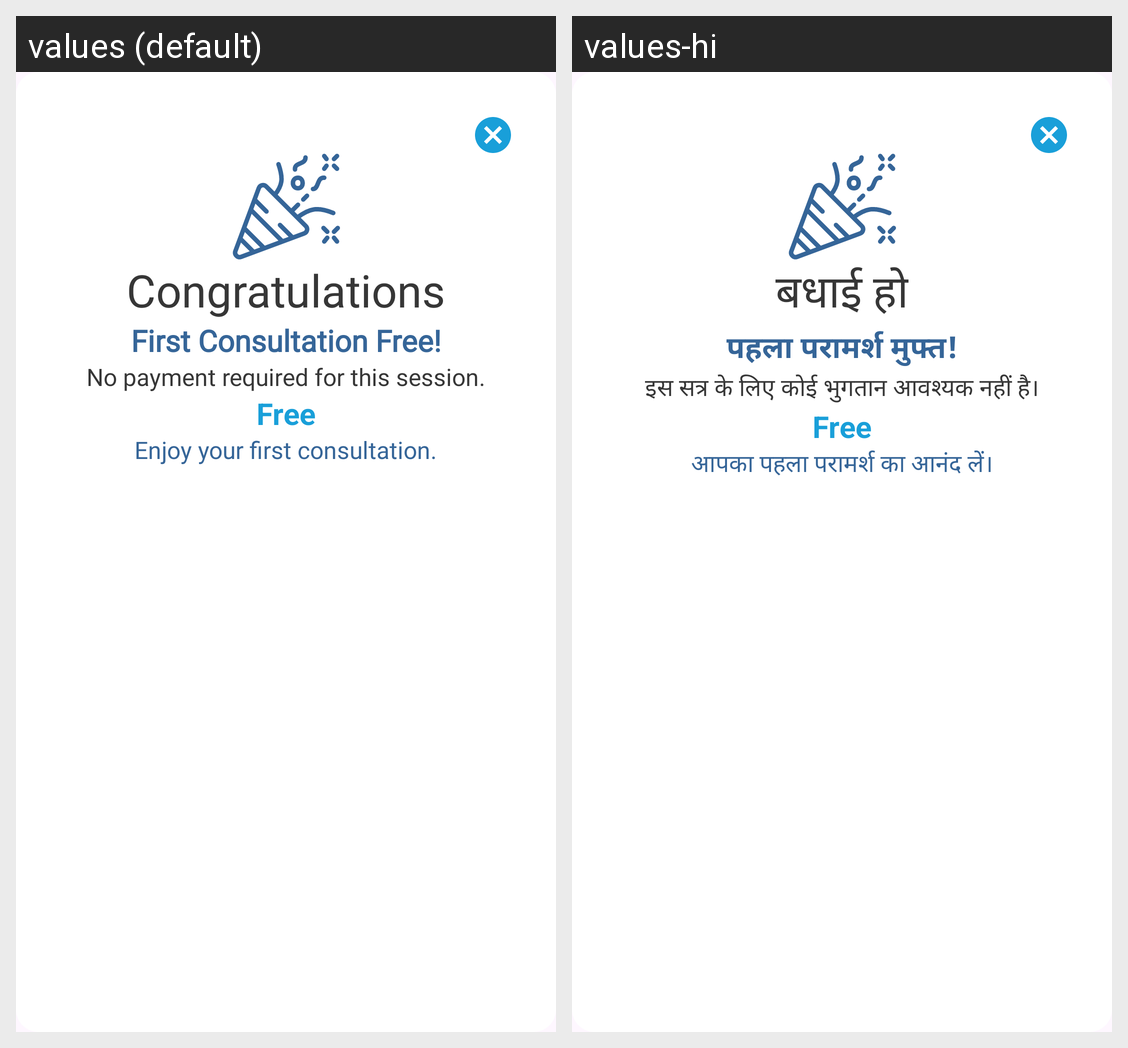

The Android screen above is rendered under two locales of the same app. Produce the string resources it draws, with the default and per-locale values.
Android screen res/layout/dialog_congratulations.xml rendered under 2 locales, left to right: values (default), values-hi. Device: Nexus 5 (rendered at 1080×1920; each locale shown at half size, 540×960, under a caption strip naming it); theme Theme.AWPLAPP.
Strings drawn on this screen, with the default value and each locale's value (text and hints the layout hard-codes, and strings that could not be matched under every locale, appear in the picture but are not listed):

congratulations
  values: Congratulations
  values-hi: बधाई हो

first_consultation_free
  values: First Consultation Free!
  values-hi: पहला परामर्श मुफ्त!

no_payment_required_for_this_session
  values: No payment required for this session.
  values-hi: इस सत्र के लिए कोई भुगतान आवश्यक नहीं है।

enjoy_your_first_consultation
  values: Enjoy your first consultation.
  values-hi: आपका पहला परामर्श का आनंद लें।
